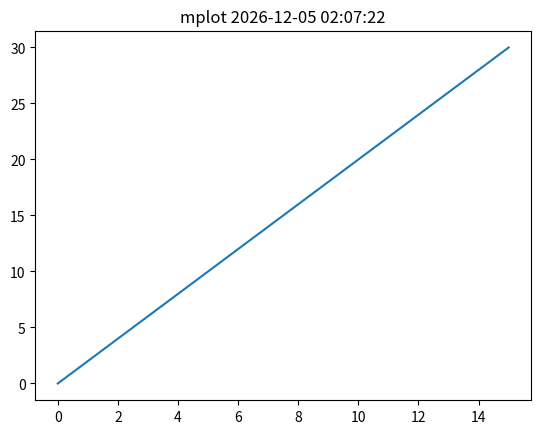

This chart was generated by the following Python code:
import pandas as pd
import datetime as dt
from pathlib import Path
import matplotlib.pyplot as plt

class MhdTracker:
    """
    """
    mhd_t0 = False
    def __init__(self, x, iMax, pathParts=['../web/', 'plot.svg'] ):
        self.x = x
        self.tmpPath = Path(f'{pathParts[0]}tmp_{x}{pathParts[1]}')
        self.realPath = Path(f'{pathParts[0]}{x}{pathParts[1]}') 
        self.iMax=iMax
        self.i=0
        self.acc_ns=0
        self.series=pd.Series([0] * self.iMax)
        self.formatString = "%Y-%m-%d %H:%M:%S"
        # 2022-09-11 12:12:01
        #    Y  m  d  H  M  S    

        

    def update(self, tns0, tns1):
        if (not MhdTracker.mhd_t0):
            MhdTracker.mhd_t0 = dt.datetime.now()
        self.series[self.i] = tns1 - tns0
        self.i += 1
        self.i %= self.iMax
        if (0 == self.i):
            self.acc_ns += self.series.sum()
        return (0 == self.i)
        
    def doPlot(self, toFile=False):
        self.plot = self.series.plot()
        self.tTime = MhdTracker.mhd_t0 + dt.timedelta(milliseconds = self.acc_ns // 1e6)
        self.pTitle  = f'{self.x}plot ' + self.tTime.strftime(self.formatString)
        print(self.pTitle)
        self.plot.set_title(self.pTitle)
        if (toFile):
            plt.savefig(tmpPath)
            plt.cla()
            tmpPath.replace(realPath)
        else:
            plt.show()

if '__main__' == __name__ :
    mT=MhdTracker('m', 16, pathParts=['../test/','plot.svg'])       
    for i in range(16):
        print(mT.update(i, i*3))
    print(mT.series)
    mT.doPlot()
